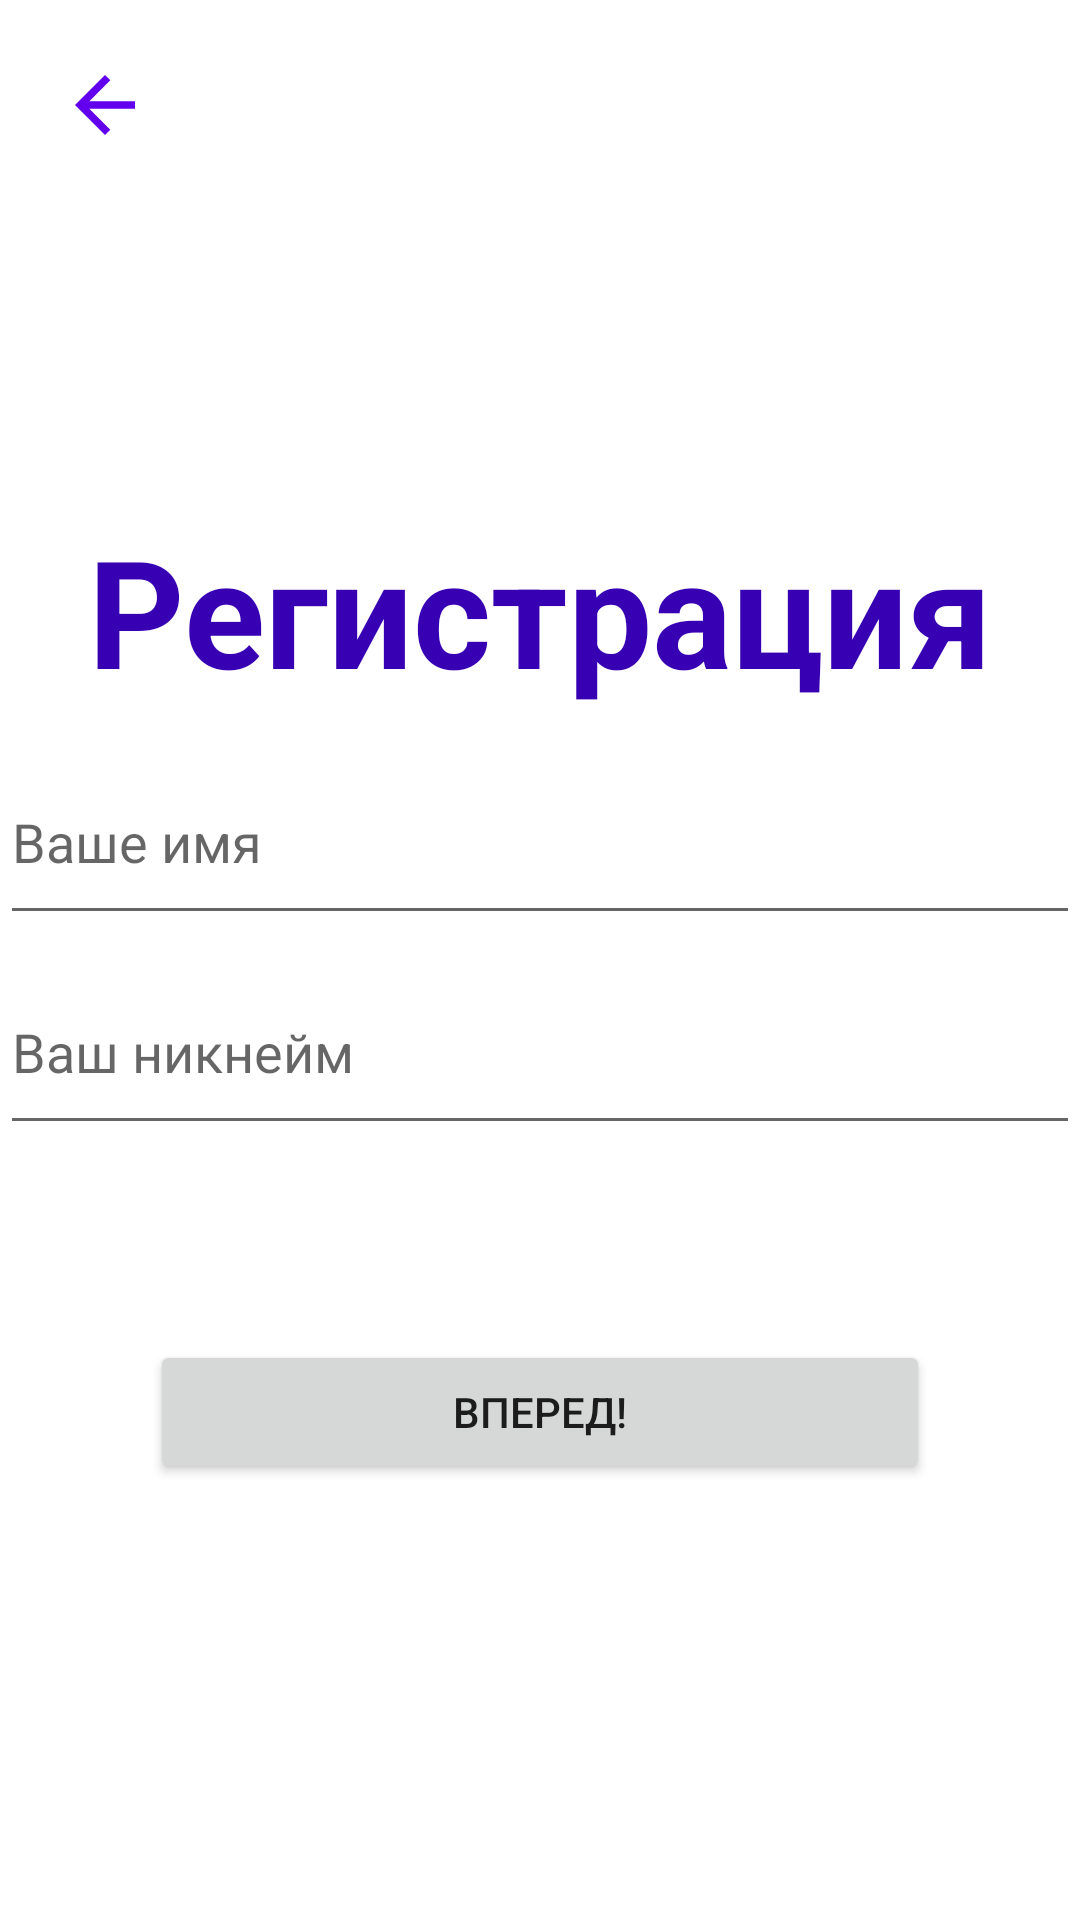

Android layout source for this screen:
<!-- AndroidManifest.xml: application theme Theme.VchatMessenger -->
<!-- res/layout/registration_activity.xml -->
<?xml version="1.0" encoding="utf-8"?>
<androidx.constraintlayout.widget.ConstraintLayout xmlns:android="http://schemas.android.com/apk/res/android"
    xmlns:app="http://schemas.android.com/apk/res-auto"
    xmlns:tools="http://schemas.android.com/tools"
    android:layout_width="match_parent"
    android:layout_height="match_parent">

    <ImageButton
        android:id="@+id/buttonBack"
        android:layout_width="50dp"
        android:layout_height="50dp"
        android:layout_marginStart="10dp"
        android:layout_marginTop="10dp"
        app:layout_constraintStart_toStartOf="parent"
        app:layout_constraintTop_toTopOf="parent"
        android:background="@android:color/transparent"
        android:src="@drawable/back_purple_500" />

    <TextView
        android:id="@+id/textView2"
        android:layout_width="0dp"
        android:layout_height="wrap_content"
        android:layout_marginTop="110dp"
        android:layout_weight="1"
        android:gravity="center_horizontal"
        android:text="@string/registration_text"
        android:textColor="@color/purple_700"
        android:textSize="50sp"
        android:textStyle="bold"
        app:layout_constraintEnd_toEndOf="parent"
        app:layout_constraintStart_toStartOf="parent"
        app:layout_constraintTop_toBottomOf="@+id/buttonBack" />

    <EditText
        android:id="@+id/name"
        android:layout_width="match_parent"
        android:layout_height="65dp"
        android:layout_marginTop="10dp"
        android:layout_weight="1"
        android:ems="10"
        android:hint="@string/your_name_text"
        android:inputType="textPersonName"
        app:layout_constraintEnd_toEndOf="parent"
        app:layout_constraintStart_toStartOf="parent"
        app:layout_constraintTop_toBottomOf="@+id/textView2" />

    <EditText
        android:id="@+id/nickname"
        android:layout_width="match_parent"
        android:layout_height="65dp"
        android:layout_marginTop="5dp"
        android:layout_weight="1"
        android:ems="10"
        android:hint="@string/your_nickname_text"
        android:inputType="text"
        app:layout_constraintTop_toBottomOf="@+id/name"
        tools:layout_editor_absoluteX="-48dp" />

    <TextView
        android:id="@+id/error_message_nickname"
        android:layout_width="match_parent"
        android:layout_height="30dp"
        android:layout_marginTop="5dp"
        android:gravity="center_horizontal"
        android:textColor="@color/red"
        app:layout_constraintEnd_toEndOf="parent"
        app:layout_constraintStart_toStartOf="parent"
        app:layout_constraintTop_toBottomOf="@+id/nickname" />

    <Button
        android:id="@+id/buttonNext"
        android:layout_width="match_parent"
        android:layout_height="wrap_content"
        android:layout_marginStart="50dp"
        android:layout_marginTop="30dp"
        android:layout_marginEnd="50dp"
        android:text="@string/forvard_text"
        app:layout_constraintEnd_toEndOf="parent"
        app:layout_constraintStart_toStartOf="parent"
        app:layout_constraintTop_toBottomOf="@+id/error_message_nickname" />
</androidx.constraintlayout.widget.ConstraintLayout>
<!-- resources referenced by this layout -->
<resources>
  <color name="purple_700">#FF3700B3</color>
  <color name="red">#FF2626</color>
  <!-- drawable back_purple_500 (drawable) -->
  <vector android:autoMirrored="true" android:height="30dp"
      android:tint="@color/purple_500" android:viewportHeight="24"
      android:viewportWidth="24" android:width="30dp" xmlns:android="http://schemas.android.com/apk/res/android">
      <path android:fillColor="@android:color/white" android:pathData="M20,11H7.83l5.59,-5.59L12,4l-8,8 8,8 1.41,-1.41L7.83,13H20v-2z"/>
  </vector>
  <string name="forvard_text">Вперед!</string>
  <string name="registration_text">Регистрация</string>
  <string name="your_name_text">Ваше имя</string>
  <string name="your_nickname_text">Ваш никнейм</string>
  <style name="Theme.VchatMessenger" parent="Theme.MaterialComponents.DayNight.NoActionBar">
          
          <item name="colorPrimary">@color/purple_500</item>
          <item name="colorPrimaryVariant">@color/purple_700</item>
          <item name="colorOnPrimary">@color/white</item>
          
          <item name="colorSecondary">@color/teal_200</item>
          <item name="colorSecondaryVariant">@color/teal_700</item>
          <item name="colorOnSecondary">@color/black</item>
          
          <item name="android:statusBarColor">?attr/colorPrimaryVariant</item>
          
      </style>
  <color name="purple_500">#FF6200EE</color>
  <color name="white">#FFFFFFFF</color>
  <color name="teal_200">#FF03DAC5</color>
  <color name="teal_700">#FF018786</color>
  <color name="black">#FF000000</color>
</resources>
